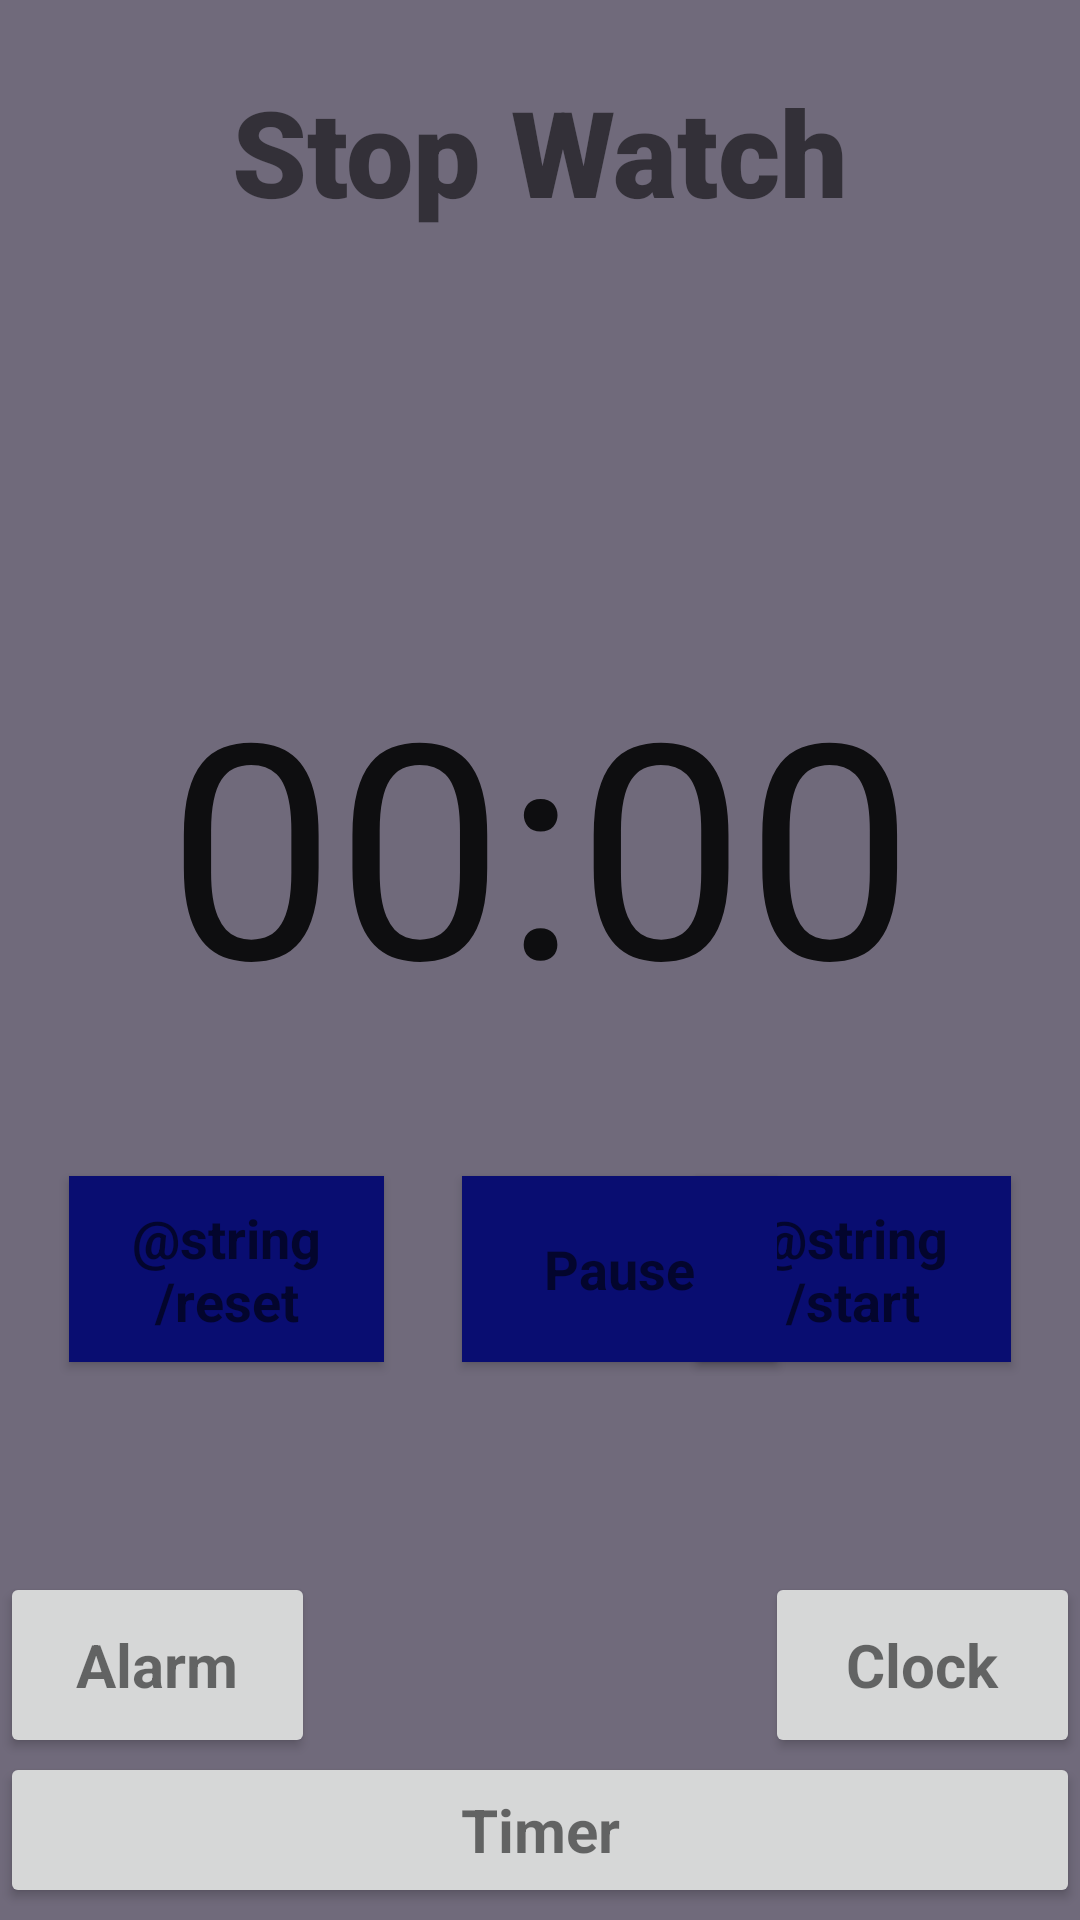

Write the Android layout XML for this screen, with the resource values it uses.
<!-- AndroidManifest.xml: application theme Theme.MyAlarm -->
<!-- res/layout/activity_stop_watch.xml -->
<?xml version="1.0" encoding="utf-8"?>
<RelativeLayout xmlns:android="http://schemas.android.com/apk/res/android"
    xmlns:app="http://schemas.android.com/apk/res-auto"
    xmlns:tools="http://schemas.android.com/tools"
    android:layout_width="match_parent"
    android:layout_height="match_parent"
    android:background="#706A7B"
    android:backgroundTint="#706A7B"
    tools:context=".StopWatch"
    tools:targetApi="lollipop">

    <TextView
        android:id="@+id/textView2"
        android:layout_width="match_parent"
        android:layout_height="101dp"
        android:layout_alignParentTop="true"
        android:layout_centerHorizontal="true"
        android:fontFamily="sans-serif-black"
        android:foregroundGravity="center_vertical|center"
        android:gravity="center|center_horizontal"
        android:scrollbarSize="20dp"
        android:text="Stop Watch"
        android:textSize="40sp"
        android:textStyle="normal|bold" />

    <Chronometer
        android:id="@+id/Chronometer"
        android:layout_width="match_parent"
        android:layout_height="357dp"
        android:layout_alignParentStart="true"
        android:layout_alignParentLeft="true"
        android:layout_alignParentTop="true"
        android:layout_centerInParent="true"
        android:layout_marginStart="0dp"
        android:layout_marginLeft="0dp"
        android:layout_marginTop="102dp"
        android:foregroundGravity="center_vertical|center|center_horizontal"
        android:gravity="center|center_horizontal|center_vertical"
        android:textSize="100sp" />

    <Button
        android:id="@+id/button16"
        android:layout_width="105dp"
        android:layout_height="62dp"
        android:layout_alignParentStart="true"
        android:layout_alignParentLeft="true"
        android:layout_alignParentBottom="true"
        android:layout_marginStart="23dp"
        android:layout_marginLeft="23dp"
        android:layout_marginBottom="186dp"
        android:background="#090D71"
        android:backgroundTint="#090D71"
        android:text="@string/reset"
        android:onClick="RestartCrono"
        android:textAppearance="@style/TextAppearance.AppCompat.Medium"
        android:textStyle="normal|bold" />

    <Button
        android:id="@+id/button17"
        android:layout_width="105dp"
        android:layout_height="62dp"
        android:layout_alignParentEnd="true"
        android:layout_alignParentRight="true"
        android:layout_alignParentBottom="true"
        android:layout_marginEnd="23dp"
        android:layout_marginRight="23dp"
        android:layout_marginBottom="186dp"
        android:background="#090D71"
        android:backgroundTint="#090D71"
        android:text="@string/start"
        android:onClick="StartCromo"
        android:textAppearance="@style/TextAppearance.AppCompat.Medium"
        android:textStyle="normal|bold" />

    <Button
        android:id="@+id/button18"
        android:layout_width="105dp"
        android:layout_height="62dp"
        android:layout_alignParentEnd="true"
        android:layout_alignParentRight="true"
        android:layout_alignParentBottom="true"
        android:layout_marginBottom="54dp"
        android:text="Clock"
        android:textAppearance="@style/TextAppearance.AppCompat.Small"
        android:textSize="20sp"
        android:textStyle="bold" />

    <Button
        android:id="@+id/button19"
        android:layout_width="match_parent"
        android:layout_height="52dp"
        android:layout_alignParentStart="true"
        android:layout_alignParentLeft="true"
        android:layout_alignParentBottom="true"
        android:layout_marginStart="0dp"
        android:layout_marginLeft="0dp"
        android:layout_marginBottom="4dp"
        android:text="Timer"
        android:textAppearance="@style/TextAppearance.AppCompat.Small"
        android:textSize="20sp"
        android:textStyle="bold" />

    <Button
        android:id="@+id/button20"
        android:layout_width="105dp"
        android:layout_height="62dp"
        android:layout_alignParentStart="true"
        android:layout_alignParentLeft="true"
        android:layout_alignParentBottom="true"
        android:layout_marginStart="0dp"
        android:layout_marginLeft="0dp"
        android:layout_marginBottom="54dp"
        android:text="Alarm"
        android:textAppearance="@style/TextAppearance.AppCompat.Small"
        android:textSize="20sp"
        android:textStyle="normal|bold" />

    <Button
        android:layout_width="105dp"
        android:layout_height="62dp"
        android:layout_alignParentStart="true"
        android:layout_alignParentLeft="true"
        android:layout_alignParentBottom="true"
        android:layout_centerHorizontal="true"
        android:layout_marginStart="154dp"
        android:layout_marginLeft="154dp"
        android:layout_marginBottom="186dp"
        android:background="#090D71"
        android:backgroundTint="#090D71"
        android:text="Pause"
        android:onClick="pauseCromo"
        android:textAppearance="@style/TextAppearance.AppCompat.Medium"
        android:textStyle="normal|bold" />

</RelativeLayout>
<!-- resources referenced by this layout -->
<resources>
  <style name="Theme.MyAlarm" parent="Theme.MaterialComponents.DayNight.NoActionBar">
          
          <item name="colorPrimary">@color/purple_500</item>
          <item name="colorPrimaryVariant">@color/purple_700</item>
          <item name="colorOnPrimary">@color/white</item>
          
          <item name="colorSecondary">#5B0DB7</item>
          <item name="colorSecondaryVariant">#5B0DB7</item>
          <item name="colorOnSecondary">@color/black</item>
          
          <item name="android:statusBarColor" tools:targetApi="l">?attr/colorPrimaryVariant</item>
          
      </style>
  <!-- not gathered from this repository: default colours our renderer supplied (Android Studio template values) -->
  <color name="purple_500">#FF6200EE</color>
  <color name="purple_700">#FF3700B3</color>
  <color name="black">#FF000000</color>
  <color name="white">#FFFFFFFF</color>
</resources>
